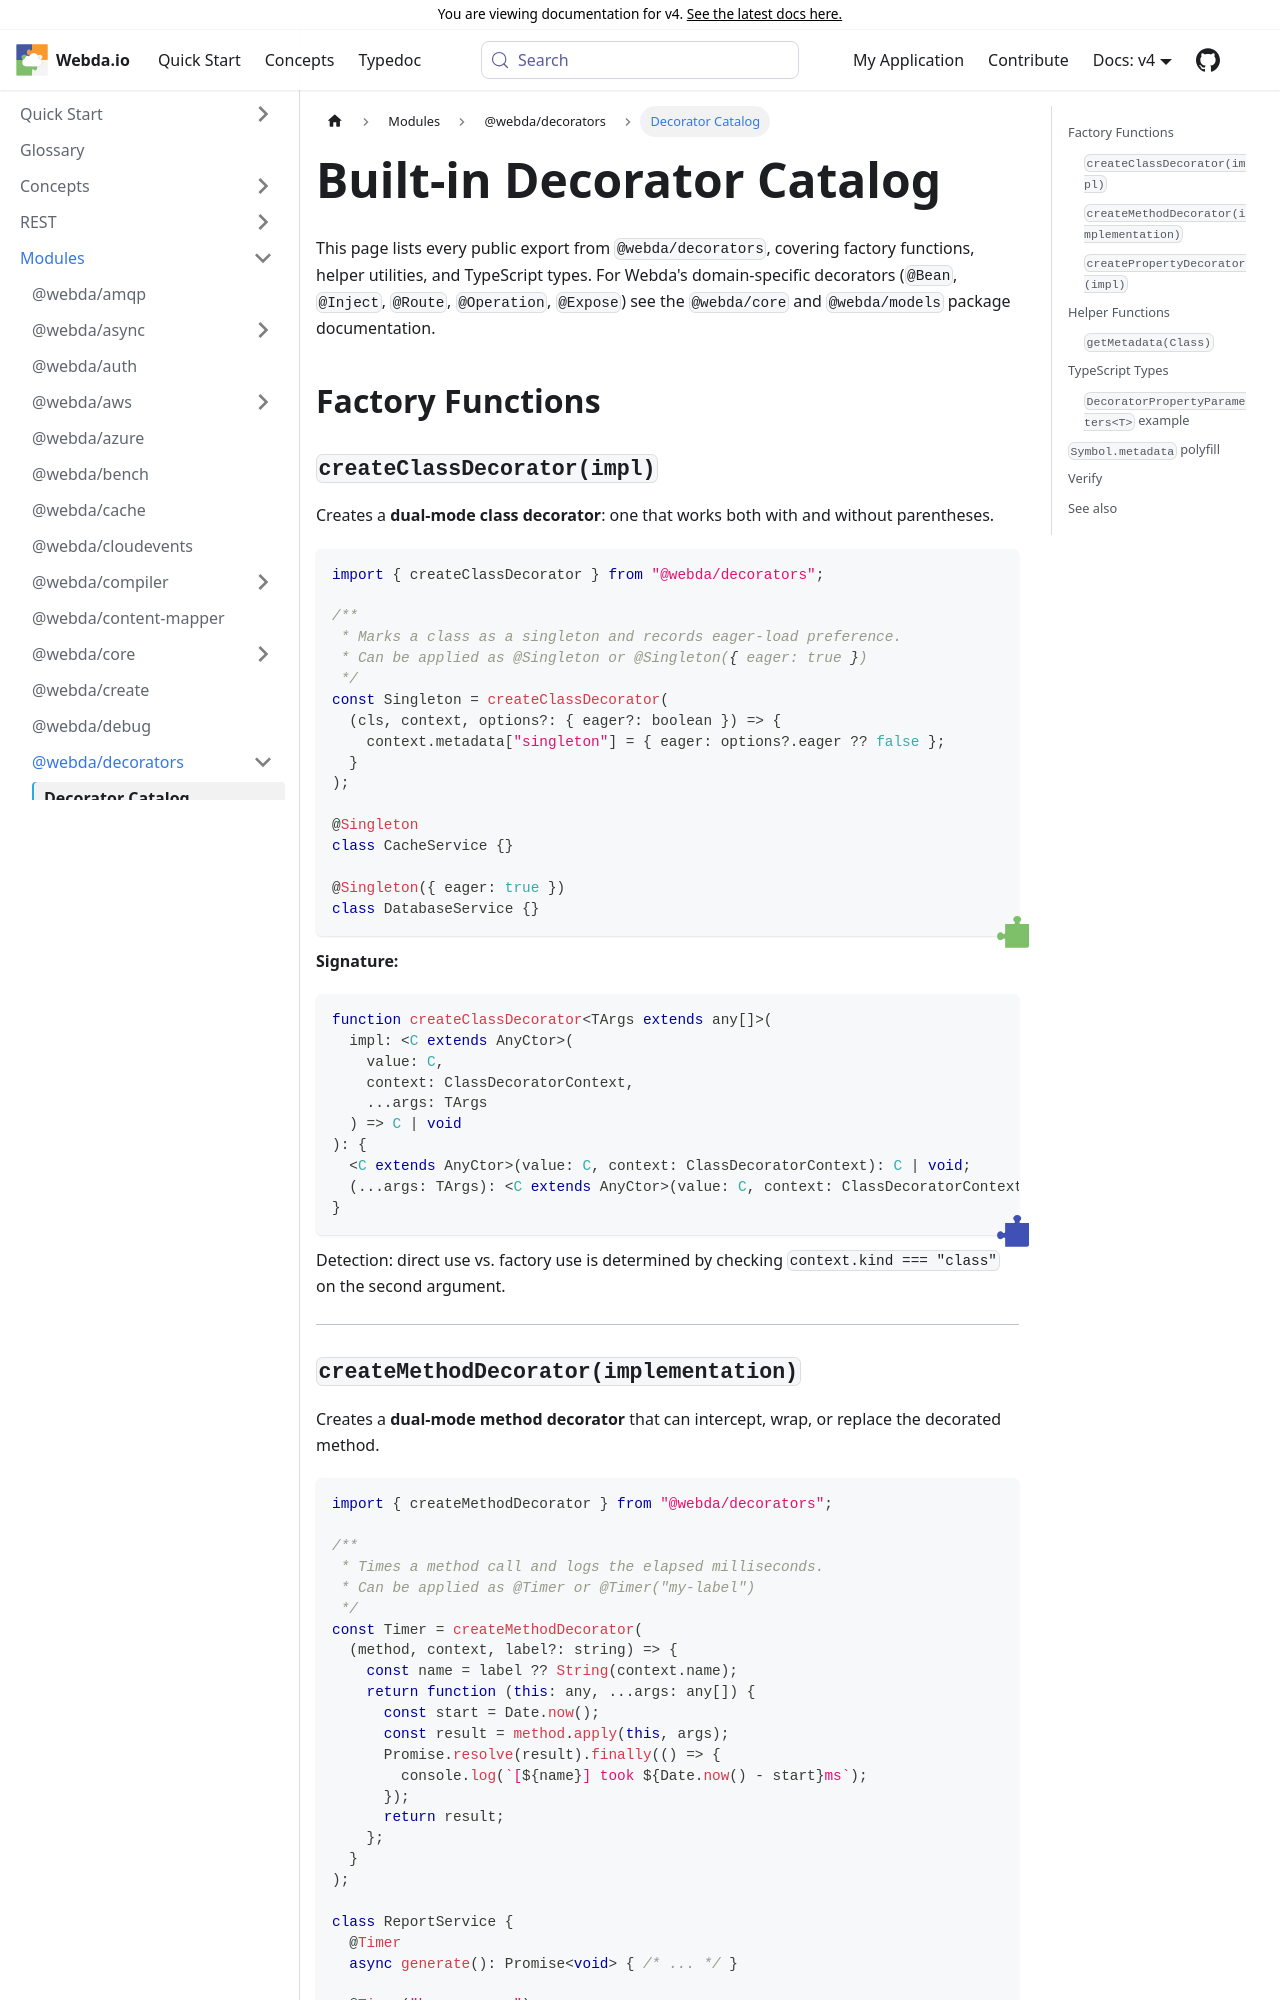

repository: loopingz/webda.io · page: v4/docs/Modules/decorators/Catalog/index.html · generator: docusaurus

---
sidebar_position: 2
sidebar_label: Decorator Catalog
---

# Built-in Decorator Catalog

This page lists every public export from `@webda/decorators`, covering factory functions, helper utilities, and TypeScript types. For Webda's domain-specific decorators (`@Bean`, `@Inject`, `@Route`, `@Operation`) see the `@webda/core` package documentation.

## Factory Functions

### `createClassDecorator(impl)`

Creates a **dual-mode class decorator**: one that works both with and without parentheses.

```typescript
import { createClassDecorator } from "@webda/decorators";

/**
 * Marks a class as a singleton and records eager-load preference.
 * Can be applied as @Singleton or @Singleton({ eager: true })
 */
const Singleton = createClassDecorator(
  (cls, context, options?: { eager?: boolean }) => {
    context.metadata["singleton"] = { eager: options?.eager ?? false };
  }
);

@Singleton
class CacheService {}

@Singleton({ eager: true })
class DatabaseService {}
```

**Signature:**

```typescript
function createClassDecorator<TArgs extends any[]>(
  impl: <C extends AnyCtor>(
    value: C,
    context: ClassDecoratorContext,
    ...args: TArgs
  ) => C | void
): {
  <C extends AnyCtor>(value: C, context: ClassDecoratorContext): C | void;
  (...args: TArgs): <C extends AnyCtor>(value: C, context: ClassDecoratorContext) => C | void;
}
```

Detection: direct use vs. factory use is determined by checking `context.kind === "class"` on the second argument.

---
